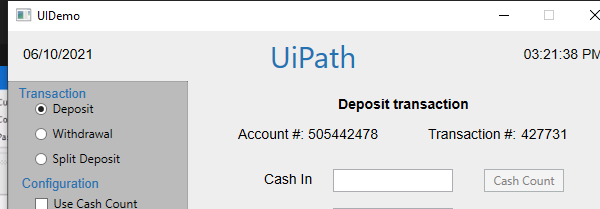
Task: Robotic Enterprise Framework is created for demo purpose.
Workflow: CloseAllApplications

Step 1: Attach Window 'uidemo.exe  UIDemo' on the element in window 'UIDemo' (uidemo.exe)

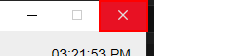
Step 2: click on the push button 'Close'
